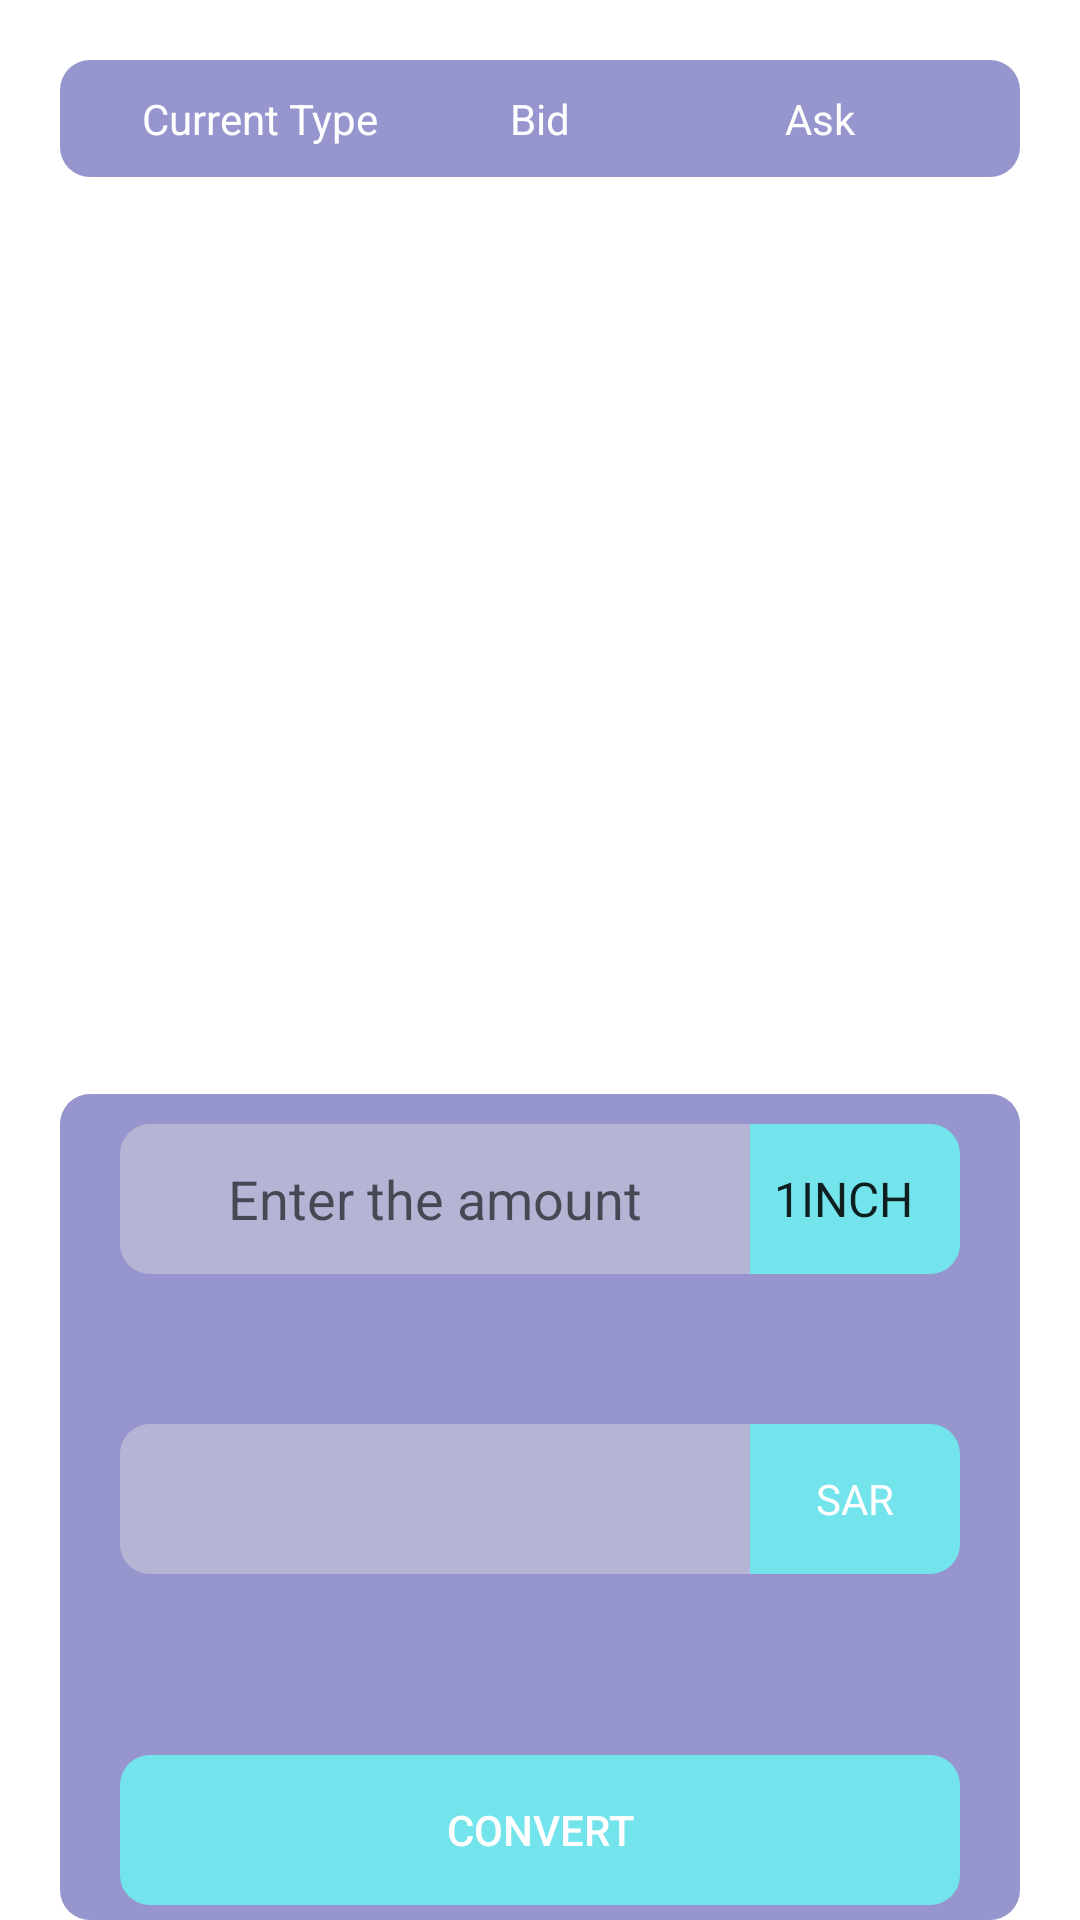

Here is an Android app screen rendered from its layout file. Give the layout XML and the strings, colors and styles it references.
<!-- AndroidManifest.xml: application theme Theme.TavTaskProject -->
<!-- res/layout/fragment_currency_converter.xml -->
<?xml version="1.0" encoding="utf-8"?>
<layout xmlns:android="http://schemas.android.com/apk/res/android"
    xmlns:app="http://schemas.android.com/apk/res-auto"
    xmlns:tools="http://schemas.android.com/tools">

<FrameLayout
    android:layout_width="match_parent"
    android:layout_height="match_parent">

    <androidx.constraintlayout.widget.ConstraintLayout
        android:layout_width="match_parent"
        android:layout_height="match_parent">

        <androidx.constraintlayout.widget.ConstraintLayout
            android:id="@+id/currencyTypeTitleLayout"
            android:layout_width="match_parent"
            android:layout_height="wrap_content"
            android:layout_marginStart="20dp"
            android:layout_marginTop="20dp"
            android:layout_marginEnd="20dp"
            android:background="@drawable/converter_item_background"
            android:padding="10dp"
            app:layout_constraintEnd_toEndOf="parent"
            app:layout_constraintStart_toStartOf="parent"
            app:layout_constraintTop_toTopOf="parent">

            <TextView
                android:id="@+id/currencyType"
                android:layout_width="0dp"
                android:layout_height="wrap_content"
                android:layout_marginStart="10dp"
                android:text="@string/current_type"
                android:gravity="center"
                android:textColor="@color/white"
                app:layout_constraintEnd_toStartOf="@id/bid"
                app:layout_constraintStart_toStartOf="parent"
                app:layout_constraintTop_toTopOf="parent" />

            <TextView
                android:id="@+id/bid"
                android:layout_width="0dp"
                android:layout_height="wrap_content"
                android:text="@string/bid"
                android:gravity="center"
                android:textColor="@color/white"
                app:layout_constraintStart_toEndOf="@id/currencyType"
                app:layout_constraintEnd_toStartOf="@id/ask"
                app:layout_constraintTop_toTopOf="@id/currencyType" />

            <TextView
                android:id="@+id/ask"
                android:layout_width="0dp"
                android:layout_height="wrap_content"
                android:layout_marginEnd="10dp"
                android:text="@string/ask"
                android:gravity="center"
                android:textColor="@color/white"
                app:layout_constraintStart_toEndOf="@id/bid"
                app:layout_constraintEnd_toEndOf="parent"
                app:layout_constraintTop_toTopOf="@id/currencyType" />
        </androidx.constraintlayout.widget.ConstraintLayout>

        <androidx.recyclerview.widget.RecyclerView
            android:id="@+id/currencyConverterRecyclerView"
            android:layout_width="0dp"
            android:layout_height="0dp"
            android:layout_marginStart="20dp"
            android:layout_marginTop="10dp"
            android:layout_marginEnd="20dp"
            app:layout_constraintBottom_toTopOf="@id/converterConstraintLayout"
            app:layout_constraintEnd_toEndOf="parent"
            app:layout_constraintStart_toStartOf="parent"
            app:layout_constraintTop_toBottomOf="@id/currencyTypeTitleLayout"
            tools:itemCount="5"
            tools:listitem="@layout/currency_converter_item" />

        <androidx.constraintlayout.widget.ConstraintLayout
            android:id="@+id/converterConstraintLayout"
            android:layout_width="match_parent"
            android:layout_height="0dp"
            android:layout_marginStart="20dp"
            android:layout_marginTop="20dp"
            android:layout_marginEnd="20dp"
            android:background="@drawable/converter_item_background"
            app:layout_constraintBottom_toBottomOf="parent"
            app:layout_constraintEnd_toEndOf="parent"
            app:layout_constraintStart_toStartOf="parent"
            app:layout_constraintTop_toBottomOf="@id/currencyConverterRecyclerView">

            <EditText
                android:id="@+id/inputFields"
                android:layout_width="0dp"
                android:layout_height="50dp"
                android:layout_marginTop="10dp"
                android:background="@drawable/currency_converter_fields_background"
                android:ems="10"
                android:gravity="center"
                android:hint="@string/enter_the_amount"
                android:text=""
                android:inputType="numberDecimal|numberSigned"
                android:textColor="@color/white"
                app:layout_constraintEnd_toEndOf="@id/amountFields"
                app:layout_constraintStart_toStartOf="@id/convertButton"
                app:layout_constraintTop_toTopOf="parent"
                android:autofillHints="Enter the amount" />

            <Spinner
                android:id="@+id/spinnerConvercies"
                android:layout_width="0dp"
                android:layout_height="0dp"
                android:background="@drawable/currencies_background"
                android:contentDescription="@string/warning"
                android:entries="@array/currencies"
                android:gravity="center_vertical"
                app:layout_constraintBottom_toBottomOf="@id/inputFields"
                app:layout_constraintEnd_toEndOf="@id/convertButton"
                app:layout_constraintStart_toEndOf="@id/inputFields"
                app:layout_constraintTop_toTopOf="@id/inputFields" />

            <EditText
                android:id="@+id/amountFields"
                android:layout_width="0dp"
                android:layout_height="50dp"
                android:layout_marginTop="50dp"
                android:background="@drawable/currency_converter_fields_background"
                android:ems="10"
                android:enabled="false"
                android:gravity="center"
                android:inputType="textPersonName"
                android:text=""
                android:textColor="@color/white"
                app:layout_constraintStart_toStartOf="@id/convertButton"
                app:layout_constraintTop_toBottomOf="@id/inputFields"
                android:autofillHints="Amount" />

            <TextView
                android:id="@+id/amountFieldsCurrency"
                android:layout_width="0dp"
                android:layout_height="0dp"
                android:background="@drawable/currencies_background"
                android:gravity="center"
                android:text="@string/sar"
                android:textColor="@color/white"
                app:layout_constraintBottom_toBottomOf="@id/amountFields"
                app:layout_constraintEnd_toEndOf="@id/convertButton"
                app:layout_constraintStart_toEndOf="@id/amountFields"
                app:layout_constraintTop_toTopOf="@id/amountFields" />


            <androidx.appcompat.widget.AppCompatButton
                android:id="@+id/convertButton"
                android:layout_width="0dp"
                android:layout_height="50dp"
                android:layout_marginStart="20dp"
                android:layout_marginEnd="20dp"
                android:layout_marginBottom="5dp"
                android:background="@drawable/currency_convert_button_background"
                android:enabled="false"
                android:text="@string/convert"
                android:textColor="#ffffff"
                app:layout_constraintBottom_toBottomOf="parent"
                app:layout_constraintEnd_toEndOf="parent"
                app:layout_constraintStart_toStartOf="parent" />
        </androidx.constraintlayout.widget.ConstraintLayout>
    </androidx.constraintlayout.widget.ConstraintLayout>

</FrameLayout>
</layout>
<!-- res/layout/currency_converter_item.xml (included above) -->
<?xml version="1.0" encoding="utf-8"?>
<layout xmlns:android="http://schemas.android.com/apk/res/android"
    xmlns:app="http://schemas.android.com/apk/res-auto">

    <data>
        <variable
            name="currencyConverterItem"
            type="com.professoft.tavtask.models.CurrencyConverterItemModel"/>
    </data>
<androidx.constraintlayout.widget.ConstraintLayout
    android:layout_width="match_parent"
    android:layout_height="wrap_content"
    android:layout_marginTop="10dp"
    android:background="@drawable/converter_item_background"
    android:padding="10dp">

    <TextView
        android:id="@+id/currencyType"
        android:layout_width="0dp"
        android:layout_height="wrap_content"
        android:layout_marginStart="10dp"
        android:gravity="center"
        android:textStyle="bold"
        android:text="@{currencyConverterItem.currencyType}"
        android:textColor="@color/white"
        app:layout_constraintEnd_toStartOf="@id/bid"
        app:layout_constraintStart_toStartOf="parent"
        app:layout_constraintTop_toTopOf="parent" />

    <TextView
        android:id="@+id/bid"
        android:layout_width="0dp"
        android:layout_height="wrap_content"
        android:text="@{currencyConverterItem.bid}"
        android:textColor="@color/white"
        android:gravity="center"
        app:layout_constraintStart_toEndOf="@id/currencyType"
        app:layout_constraintEnd_toStartOf="@id/ask"
        app:layout_constraintTop_toTopOf="@id/currencyType" />

    <TextView
        android:id="@+id/ask"
        android:layout_width="0dp"
        android:layout_height="wrap_content"
        android:layout_marginEnd="10dp"
        android:text="@{currencyConverterItem.ask}"
        android:textColor="@color/white"
        android:gravity="center"
        app:layout_constraintStart_toEndOf="@id/bid"
        app:layout_constraintEnd_toEndOf="parent"
        app:layout_constraintTop_toTopOf="@id/currencyType" />
</androidx.constraintlayout.widget.ConstraintLayout>
</layout>
<!-- resources referenced by this layout -->
<resources>
  <color name="white">#FFFFFFFF</color>
  <!-- drawable converter_item_background (drawable) -->
  <?xml version="1.0" encoding="utf-8"?>
  <selector xmlns:android="http://schemas.android.com/apk/res/android">
      <item android:bottom="10px">
  
          <shape  android:shape="rectangle">
  
              <solid android:color="@color/color_background_light" />
              <corners android:topLeftRadius="10dp" android:topRightRadius="10dp"
                  android:bottomLeftRadius="10dp" android:bottomRightRadius="10dp"/>
  
  
          </shape>
  
      </item>
  </selector>
  <!-- drawable currencies_background (drawable) -->
  <?xml version="1.0" encoding="utf-8"?>
  <selector xmlns:android="http://schemas.android.com/apk/res/android">
      <item android:bottom="10px">
  
          <shape  android:shape="rectangle">
  
              <solid android:color="@color/color_convert" />
              <corners android:topRightRadius="10dp" android:bottomRightRadius="10dp"/>
  
  
          </shape>
  
      </item>
  </selector>
  <!-- drawable currency_convert_button_background (drawable-v24) -->
  <?xml version="1.0" encoding="utf-8"?>
  <selector xmlns:android="http://schemas.android.com/apk/res/android">
      <item android:bottom="10px">
  
          <shape  android:shape="rectangle">
  
              <solid android:color="@color/color_convert" />
              <corners android:topLeftRadius="10dp" android:topRightRadius="10dp"
                  android:bottomLeftRadius="10dp" android:bottomRightRadius="10dp"/>
  
  
          </shape>
  
      </item>
  </selector>
  <!-- drawable currency_converter_fields_background (drawable) -->
  <?xml version="1.0" encoding="utf-8"?>
  <selector xmlns:android="http://schemas.android.com/apk/res/android">
      <item android:bottom="10px">
  
          <shape  android:shape="rectangle">
  
              <solid android:color="@color/color_button" />
              <corners android:topLeftRadius="10dp"
                  android:bottomLeftRadius="10dp"/>
  
  
          </shape>
  
      </item>
  </selector>
  <string name="ask">Ask</string>
  <string name="bid">Bid</string>
  <string name="convert">Convert</string>
  <string name="current_type">Current Type</string>
  <string name="enter_the_amount">Enter the amount</string>
  <string name="sar">SAR</string>
  <string name="warning">WARNING</string>
  <style name="Theme.TavTaskProject" parent="Theme.MaterialComponents.DayNight.NoActionBar">
          
          <item name="colorPrimary">@color/color_background</item>
          <item name="colorPrimaryVariant">@color/color_tab</item>
          <item name="colorOnPrimary">@color/white</item>
          
          <item name="colorSecondary">@color/color_button</item>
          <item name="colorSecondaryVariant">@color/color_recycler_view</item>
          <item name="colorOnSecondary">@color/black</item>
          
          <item name="android:statusBarColor">?attr/colorPrimaryVariant</item>
          
  
      </style>
  <color name="color_background_light">#9695CD</color>
  <color name="color_convert">#73E3EC</color>
  <color name="color_button">#B5B4D5</color>
  <color name="color_background">#2f2e6a</color>
  <color name="color_tab">#3b4280</color>
  <color name="color_recycler_view">#3e396c</color>
  <color name="black">#FF000000</color>
</resources>
